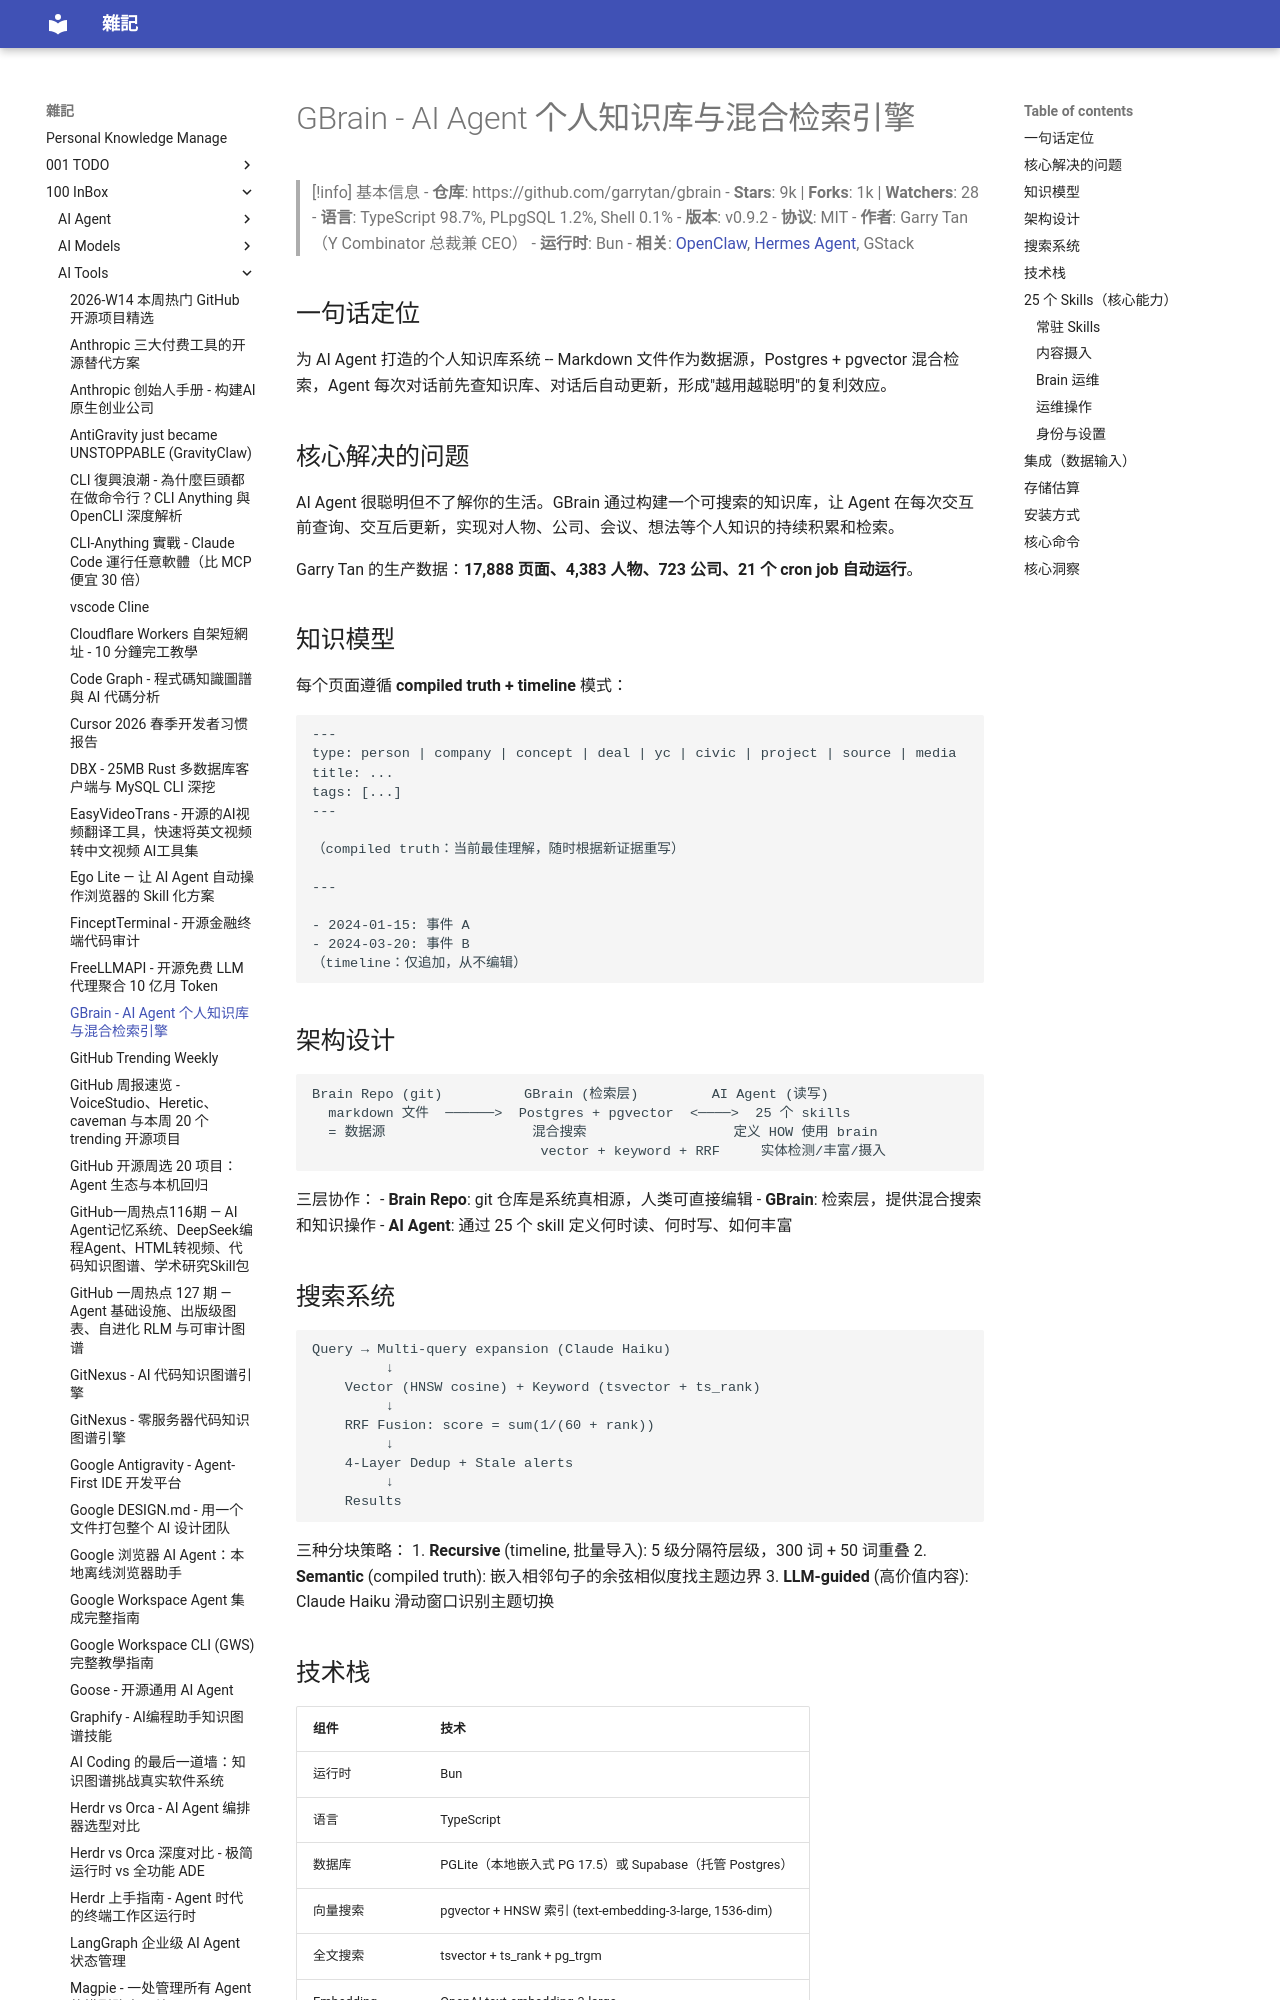

repository: yudady/yudady.github.io · page: 100-InBox/AI-Tools/GBrain - AI Agent 个人知识库与混合检索引擎/index.html · generator: mkdocs

---
title: GBrain - AI Agent 个人知识库与混合检索引擎
tags:
  - AI
  - knowledge-base
  - RAG
  - personal-AI
  - agent
  - vector-search
source: https://github.com/garrytan/gbrain
author: garrytan (Garry Tan, YC President & CEO)
created: 2026-04-19
updated: 2026-04-19
description: YC 总裁 Garry Tan 的个人 AI Agent 知识库系统，Postgres + pgvector 混合检索，25 个 skill，开源
level: detailed
stars: 9000
---

# GBrain - AI Agent 个人知识库与混合检索引擎

> [!info] 基本信息
> - **仓库**: https://github.com/garrytan/gbrain
> - **Stars**: 9k | **Forks**: 1k | **Watchers**: 28
> - **语言**: TypeScript 98.7%, PLpgSQL 1.2%, Shell 0.1%
> - **版本**: v0.9.2
> - **协议**: MIT
> - **作者**: Garry Tan（Y Combinator 总裁兼 CEO）
> - **运行时**: Bun
> - **相关**: [OpenClaw](https://openclaw.ai), [Hermes Agent](https://github.com/NousResearch/hermes-agent), GStack

## 一句话定位

为 AI Agent 打造的个人知识库系统 -- Markdown 文件作为数据源，Postgres + pgvector 混合检索，Agent 每次对话前先查知识库、对话后自动更新，形成"越用越聪明"的复利效应。

## 核心解决的问题

AI Agent 很聪明但不了解你的生活。GBrain 通过构建一个可搜索的知识库，让 Agent 在每次交互前查询、交互后更新，实现对人物、公司、会议、想法等个人知识的持续积累和检索。

Garry Tan 的生产数据：**17,888 页面、4,383 人物、723 公司、21 个 cron job 自动运行**。

## 知识模型

每个页面遵循 **compiled truth + timeline** 模式：

```
---
type: person | company | concept | deal | yc | civic | project | source | media
title: ...
tags: [...]
---

（compiled truth：当前最佳理解，随时根据新证据重写）

---

- 2024-01-15: 事件 A
- 2024-03-20: 事件 B
（timeline：仅追加，从不编辑）
```

## 架构设计

```
Brain Repo (git)          GBrain (检索层)         AI Agent (读写)
  markdown 文件  ──────>  Postgres + pgvector  <────>  25 个 skills
  = 数据源                  混合搜索                  定义 HOW 使用 brain
                            vector + keyword + RRF     实体检测/丰富/摄入
```

三层协作：
- **Brain Repo**: git 仓库是系统真相源，人类可直接编辑
- **GBrain**: 检索层，提供混合搜索和知识操作
- **AI Agent**: 通过 25 个 skill 定义何时读、何时写、如何丰富
